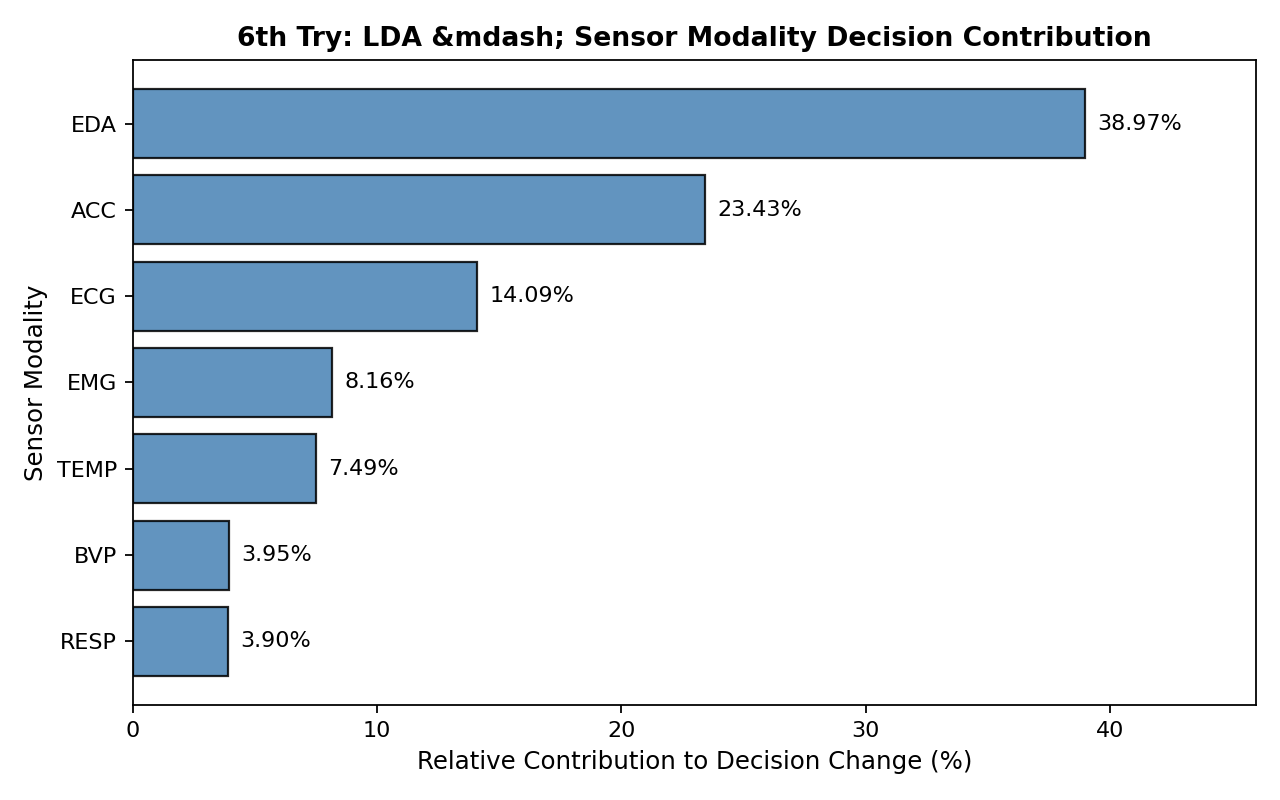

The data file committed next to this chart (first rows):
modality, windows, mean_absolute_decision_change, prediction_change_rate, relative_contribution, rank
EDA, 4095, 0.2796, 0.295, 0.3897, 1
ACC, 4095, 0.1681, 0.1658, 0.2343, 2
ECG, 4095, 0.1011, 0.09377, 0.1409, 3
EMG, 4095, 0.05853, 0.05006, 0.08159, 4
TEMP, 4095, 0.05376, 0.04689, 0.07493, 5
BVP, 4095, 0.02837, 0.01929, 0.03955, 6
RESP, 4095, 0.02797, 0.01954, 0.03899, 7
